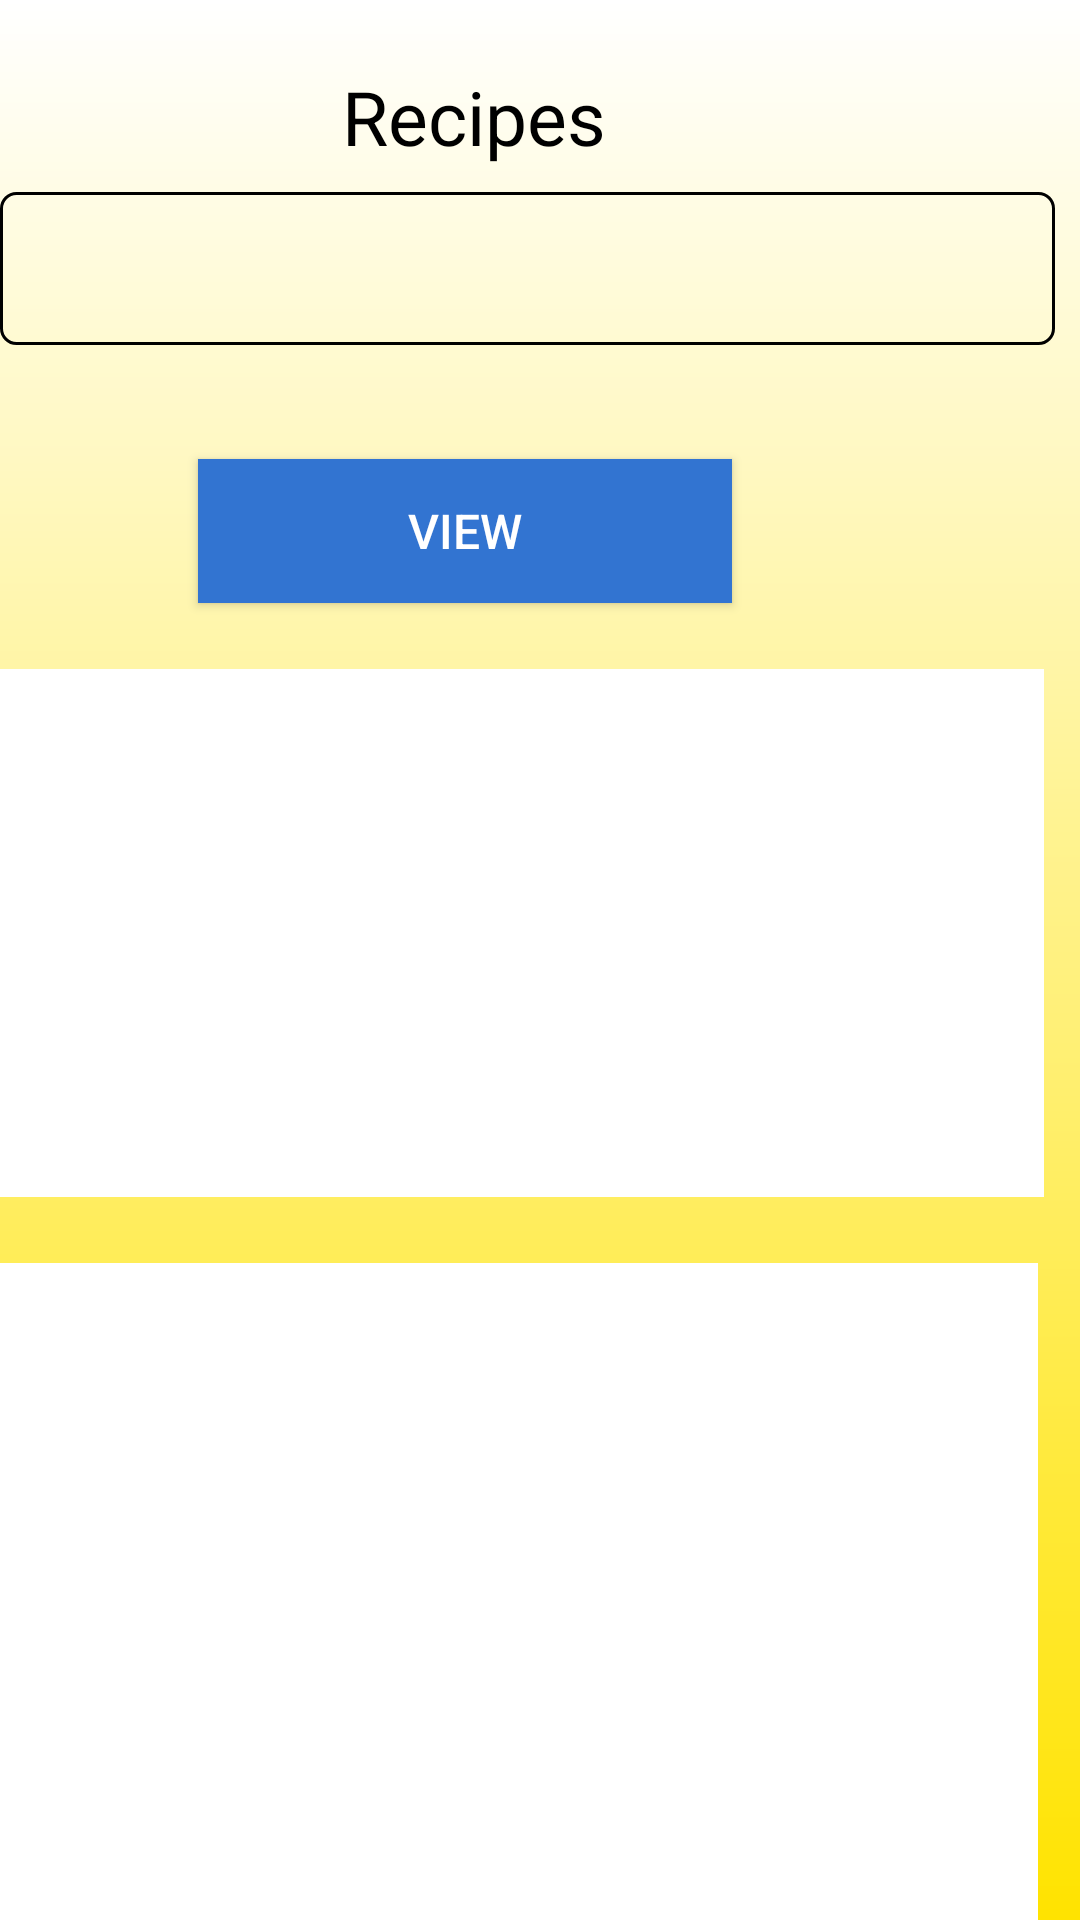

The Android layout XML behind this screen, and the referenced resources:
<!-- AndroidManifest.xml: application theme AppTheme -->
<!-- res/layout/activity_nutrit_recipe.xml -->
<?xml version="1.0" encoding="utf-8"?>
<RelativeLayout xmlns:android="http://schemas.android.com/apk/res/android"
    xmlns:app="http://schemas.android.com/apk/res-auto"
    xmlns:tools="http://schemas.android.com/tools"
    android:layout_width="match_parent"
    android:layout_height="match_parent"
    tools:context=".NutritRecipe"
    android:background="@drawable/gradient_background">


    <TextView
        android:id="@+id/et_recipeHeader"
        android:layout_width="218dp"
        android:layout_height="43dp"
        android:layout_alignParentTop="true"
        android:layout_alignParentEnd="true"
        android:layout_marginTop="22dp"
        android:layout_marginEnd="93dp"
        android:hint="Recipes"
        android:textAlignment="center"
        android:textColorHint="#000000"
        android:textSize="25dp" />

    <Spinner
        android:id="@+id/recipeList"
        android:layout_width="392dp"
        android:layout_height="51dp"
        android:layout_alignParentBottom="true"
        android:layout_marginEnd="-286dp"
        android:layout_marginBottom="525dp"
        android:layout_toStartOf="@+id/btn_viewRecipe"
        android:background="@drawable/spinner"
        android:textColorHint="#fff"
        android:drawSelectorOnTop="true"
        android:spinnerMode="dropdown" />

    <Button
        android:id="@+id/btn_viewRecipe"
        android:layout_width="178dp"
        android:layout_height="wrap_content"
        android:layout_below="@+id/et_recipeHeader"
        android:layout_alignParentEnd="true"
        android:layout_marginTop="88dp"
        android:layout_marginEnd="116dp"
        android:background="#3274d1"
        android:ems="16"
        android:text="VIEW"
        android:textColor="#fff"
        android:theme="@style/buttonStyle" />

    <TextView
        android:id="@+id/et_recipeMethod"
        android:layout_width="381dp"
        android:layout_height="230dp"
        android:layout_alignParentTop="true"
        android:layout_alignParentEnd="true"
        android:layout_marginTop="421dp"
        android:layout_marginEnd="14dp"
        android:background="#fff"
        android:ems="26"
        android:fadeScrollbars="false"
        android:scrollbars="vertical"
        android:textColor="#000"
        android:textSize="19dp" />

    <TextView
        android:id="@+id/et_ingredients"
        android:layout_width="384dp"
        android:layout_height="176dp"
        android:layout_alignParentTop="true"
        android:layout_alignParentEnd="true"
        android:layout_marginTop="223dp"
        android:layout_marginEnd="12dp"
        android:background="#fff"
        android:ems="26"
        android:fadeScrollbars="false"
        android:scrollbars="vertical"
        android:textColor="#000"
        android:textSize="19dp" />



</RelativeLayout>
<!-- resources referenced by this layout -->
<resources>
  <!-- drawable gradient_background (drawable) -->
  <?xml version="1.0" encoding="utf-8"?>
  <shape xmlns:android="http://schemas.android.com/apk/res/android"
  android:shape="rectangle">
  <gradient
      android:startColor="#FFE300"
      android:endColor="#fff"
      android:angle="90" />
  </shape>
  <!-- drawable spinner (drawable) -->
  <shape xmlns:android="http://schemas.android.com/apk/res/android">
      <solid android:color="@android:color/transparent" />
      <corners android:radius="5dp" />
      <stroke
          android:width="1dp"
          android:color="#000" />
  </shape>
  <style name="buttonStyle" parent="@android:style/Widget.Button">
          <item name="android:textColor">#000000</item>
          <item name="android:textSize">16dp</item>
          <item name="android:textAllCaps">true</item>
      </style>
  <style name="AppTheme" parent="Theme.AppCompat.Light.NoActionBar">
          
          <item name="colorPrimary">#0D47A1</item>
          <item name="colorPrimaryDark">#000000</item>
          <item name="colorAccent">#24C0FF</item>
      </style>
</resources>
